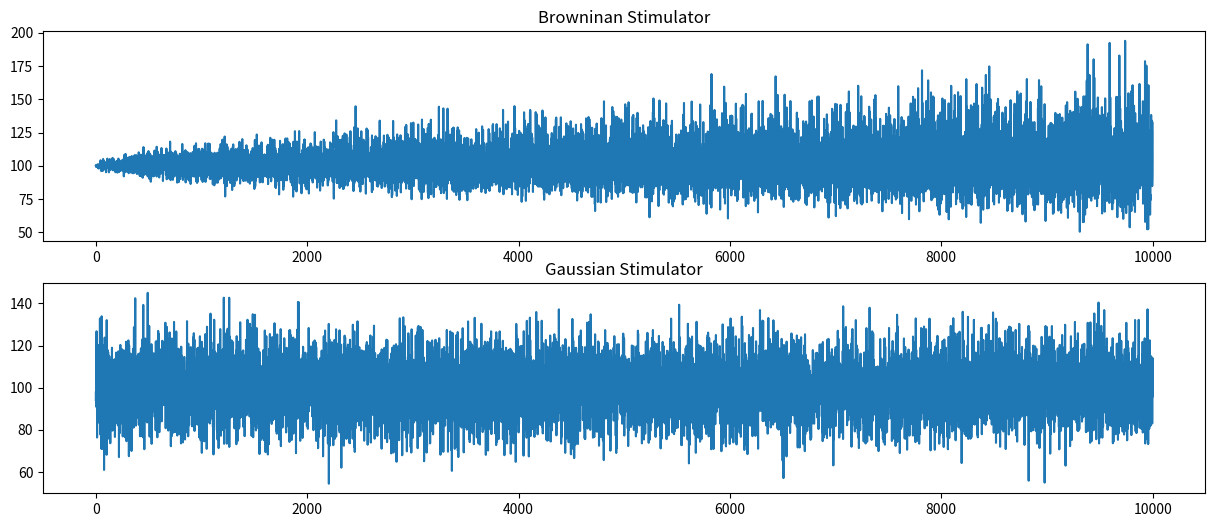

The matplotlib source for this figure:
"""
define generator class, with gaussian and brownian generator
"""

import numpy as np
import matplotlib.pyplot as plt


class StockGenerator:
    @staticmethod
    def gaussian(num_samples, mean=100, std_dev=12):
        """
        Generate stock data from a normal (Gaussian) distribution.
        Args:
        num_samples: Number of samples to generate
        mean: Mean of the distribution
        std_dev: Standard deviation of the distribution

        Returns:
        NumPy array containing the generated data
        """
        # Generate data from normal distribution
        data = np.random.normal(mean, std_dev, num_samples)

        return data

    @staticmethod
    def brownian(num_samples, init_price=100, drift=0.05, volatility=0.2, time_interval=1):
        """
        Generate stock prices using Brownian motion.

        Args:
        num_samples: Number of samples to generate
        init_price: Initial stock price, default value is 100
        drift: Drift of the stock price, default value is 0.05
        volatility: Volatility of the stock price, default value is 0.2
        time_interval: Time interval, default value is 1

        Returns:
        NumPy array containing the generated data
        """
        # Generate time sequence
        t = np.linspace(0, time_interval, num_samples)

        # Generate random terms
        rand = np.random.normal(0, 1, num_samples)

        # Calculate Brownian motion
        price = init_price * np.exp((drift - 0.5 * volatility**2) * t + volatility * np.sqrt(t) * rand)

        return price


if __name__ == '__main__':
    generator = StockGenerator()

    plt.figure(figsize=(15, 6))

    num_samples = 10000
    plt.subplot(2, 1, 1)
    plt.plot(range(num_samples), generator.brownian(num_samples))
    plt.title('Browninan Stimulator')

    plt.subplot(2, 1, 2)
    plt.plot(range(num_samples), generator.gaussian(num_samples))
    plt.title('Gaussian Stimulator')
    plt.show()
